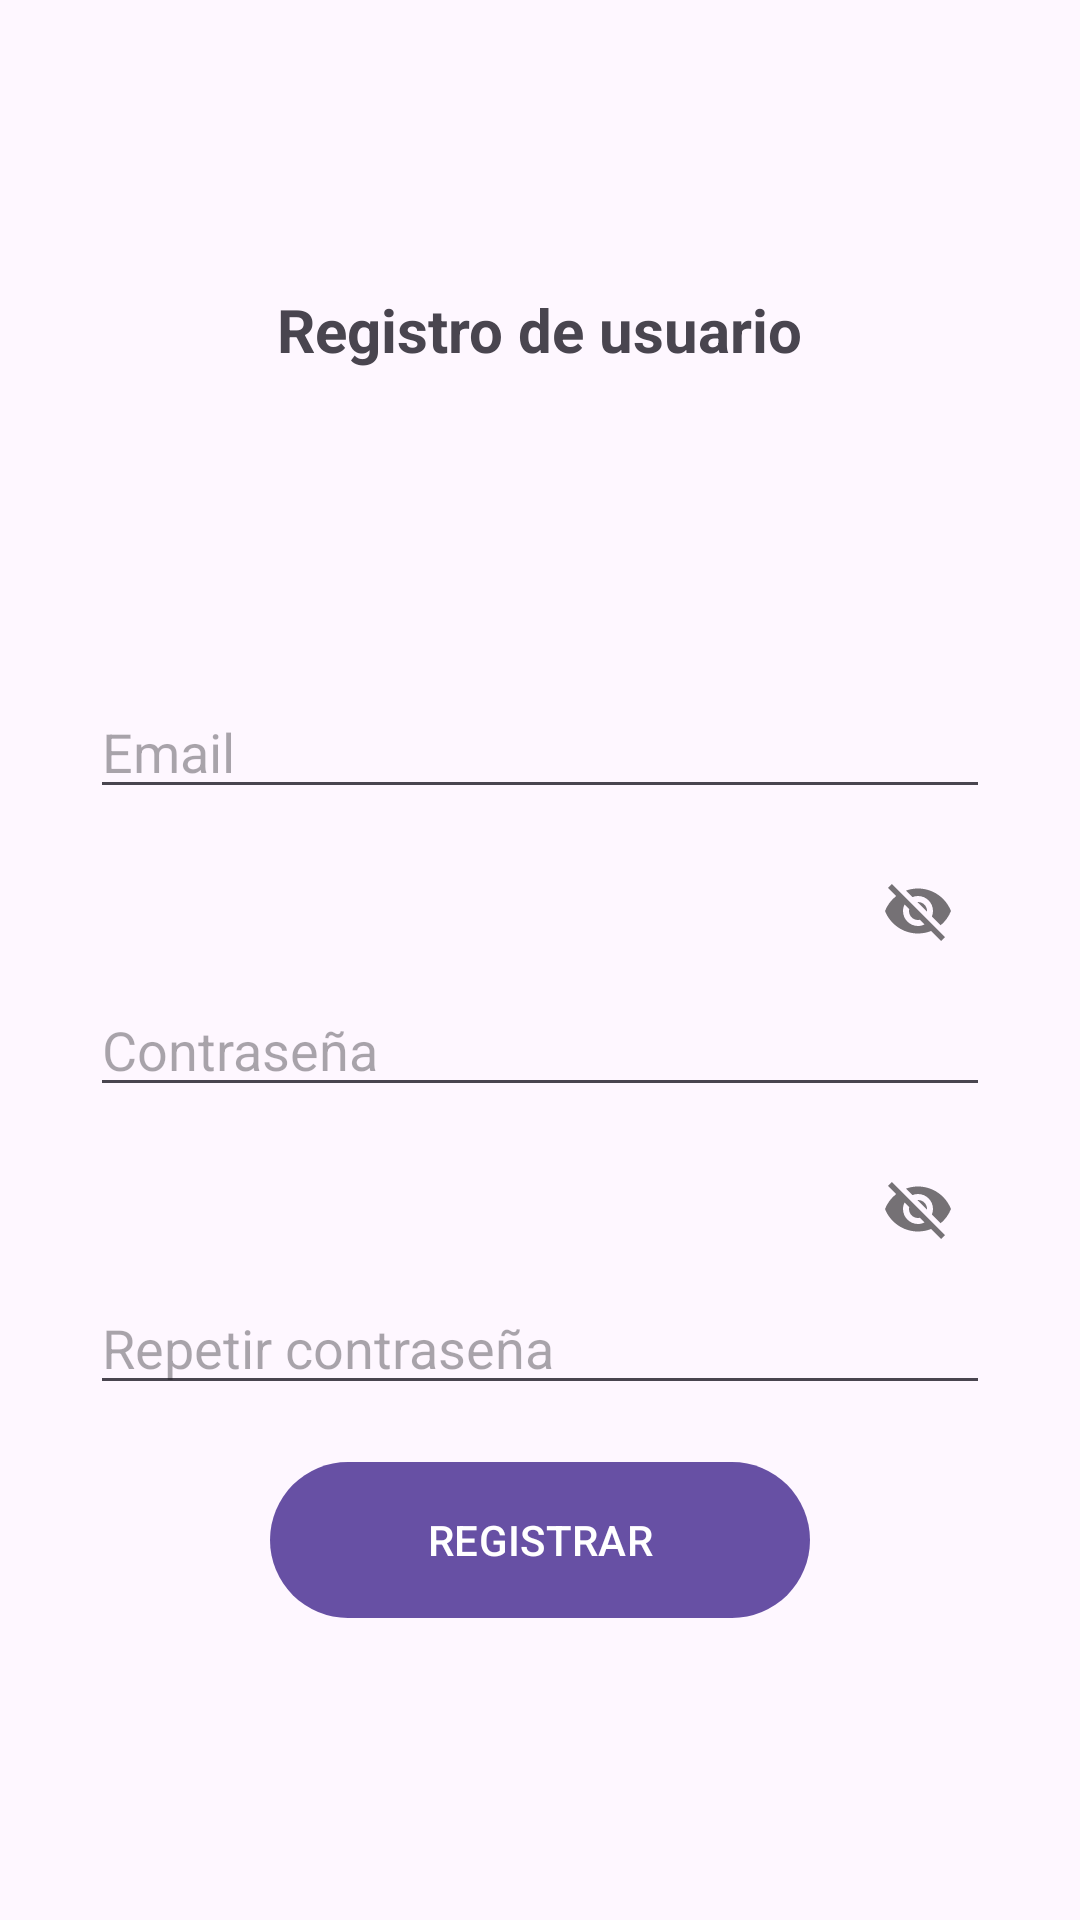

Here is an Android app screen rendered from its layout file. Give the layout XML and the strings, colors and styles it references.
<!-- AndroidManifest.xml: application theme Theme.AppCompraYVenta -->
<!-- res/layout/activity_registro_email.xml -->
<?xml version="1.0" encoding="utf-8"?>
<RelativeLayout
    xmlns:android="http://schemas.android.com/apk/res/android"
    xmlns:app="http://schemas.android.com/apk/res-auto"
    xmlns:tools="http://schemas.android.com/tools"
    android:id="@+id/main"
    android:layout_width="match_parent"
    android:layout_height="match_parent"
    tools:context=".Registro_email">
    <androidx.appcompat.widget.LinearLayoutCompat
        android:layout_width="match_parent"
        android:layout_height="match_parent"
        android:orientation="vertical"
        android:padding="30dp"
        android:gravity="center">
        <TextView
            android:text="@string/Txt_registro"
            android:textStyle="bold"
            android:textSize="20sp"
            android:layout_width="wrap_content"
            android:layout_height="wrap_content"/>
        <ImageView
            android:layout_marginTop="15dp"
            android:src="@drawable/registro"
            android:layout_width="80dp"
            android:layout_height="80dp"/>

        
        <com.google.android.material.textfield.TextInputLayout
            android:layout_width="match_parent"
            android:layout_height="wrap_content"
            android:layout_marginTop="10dp"
            app:boxCornerRadiusTopStart="8dp"
            app:boxCornerRadiusBottomEnd="8dp"
            app:boxCornerRadiusBottomStart="8dp"
            app:boxCornerRadiusTopEnd="8dp"/>
            <EditText
                android:id="@+id/Et_email"
                android:hint="@string/Et_email"
                android:inputType="textEmailAddress"
                android:layout_width="match_parent"
                android:layout_height="wrap_content"/>

        
        <com.google.android.material.textfield.TextInputLayout
            android:layout_width="match_parent"
            android:layout_height="wrap_content"
            android:layout_marginTop="10dp"
            app:boxCornerRadiusTopStart="8dp"
            app:boxCornerRadiusBottomEnd="8dp"
            app:boxCornerRadiusBottomStart="8dp"
            app:boxCornerRadiusTopEnd="8dp"
            app:passwordToggleEnabled="true"/>
        <EditText
            android:id="@+id/Et_password"
            android:hint="@string/Et_password"
            android:inputType="textPassword"
            android:layout_width="match_parent"
            android:layout_height="wrap_content"/>

        
        <com.google.android.material.textfield.TextInputLayout
            android:layout_width="match_parent"
            android:layout_height="wrap_content"
            android:layout_marginTop="10dp"
            app:boxCornerRadiusTopStart="8dp"
            app:boxCornerRadiusBottomEnd="8dp"
            app:boxCornerRadiusBottomStart="8dp"
            app:boxCornerRadiusTopEnd="8dp"
            app:passwordToggleEnabled="true"/>
        <EditText
            android:id="@+id/Et_r_password"
            android:hint="@string/Et_r_password"
            android:inputType="textPassword"
            android:layout_width="match_parent"
            android:layout_height="wrap_content"/>

        <com.google.android.material.button.MaterialButton
            android:id="@+id/Btn_registrar"
            android:text="@string/Btn_registrar"
            android:textAllCaps="true"
            android:layout_marginTop="15dp"
            android:layout_width="180dp"
            android:layout_height="60dp"/>


    </androidx.appcompat.widget.LinearLayoutCompat>
</RelativeLayout>
<!-- resources referenced by this layout -->
<resources>
  <string name="Btn_registrar">Registrar</string>
  <string name="Et_email">Email</string>
  <string name="Et_password">Contraseña</string>
  <string name="Et_r_password">Repetir contraseña</string>
  <string name="Txt_registro">Registro de usuario</string>
  <style name="Theme.AppCompraYVenta" parent="Base.Theme.AppCompraYVenta" />
  <style name="Base.Theme.AppCompraYVenta" parent="Theme.Material3.DayNight.NoActionBar">
          
          
      </style>
</resources>
